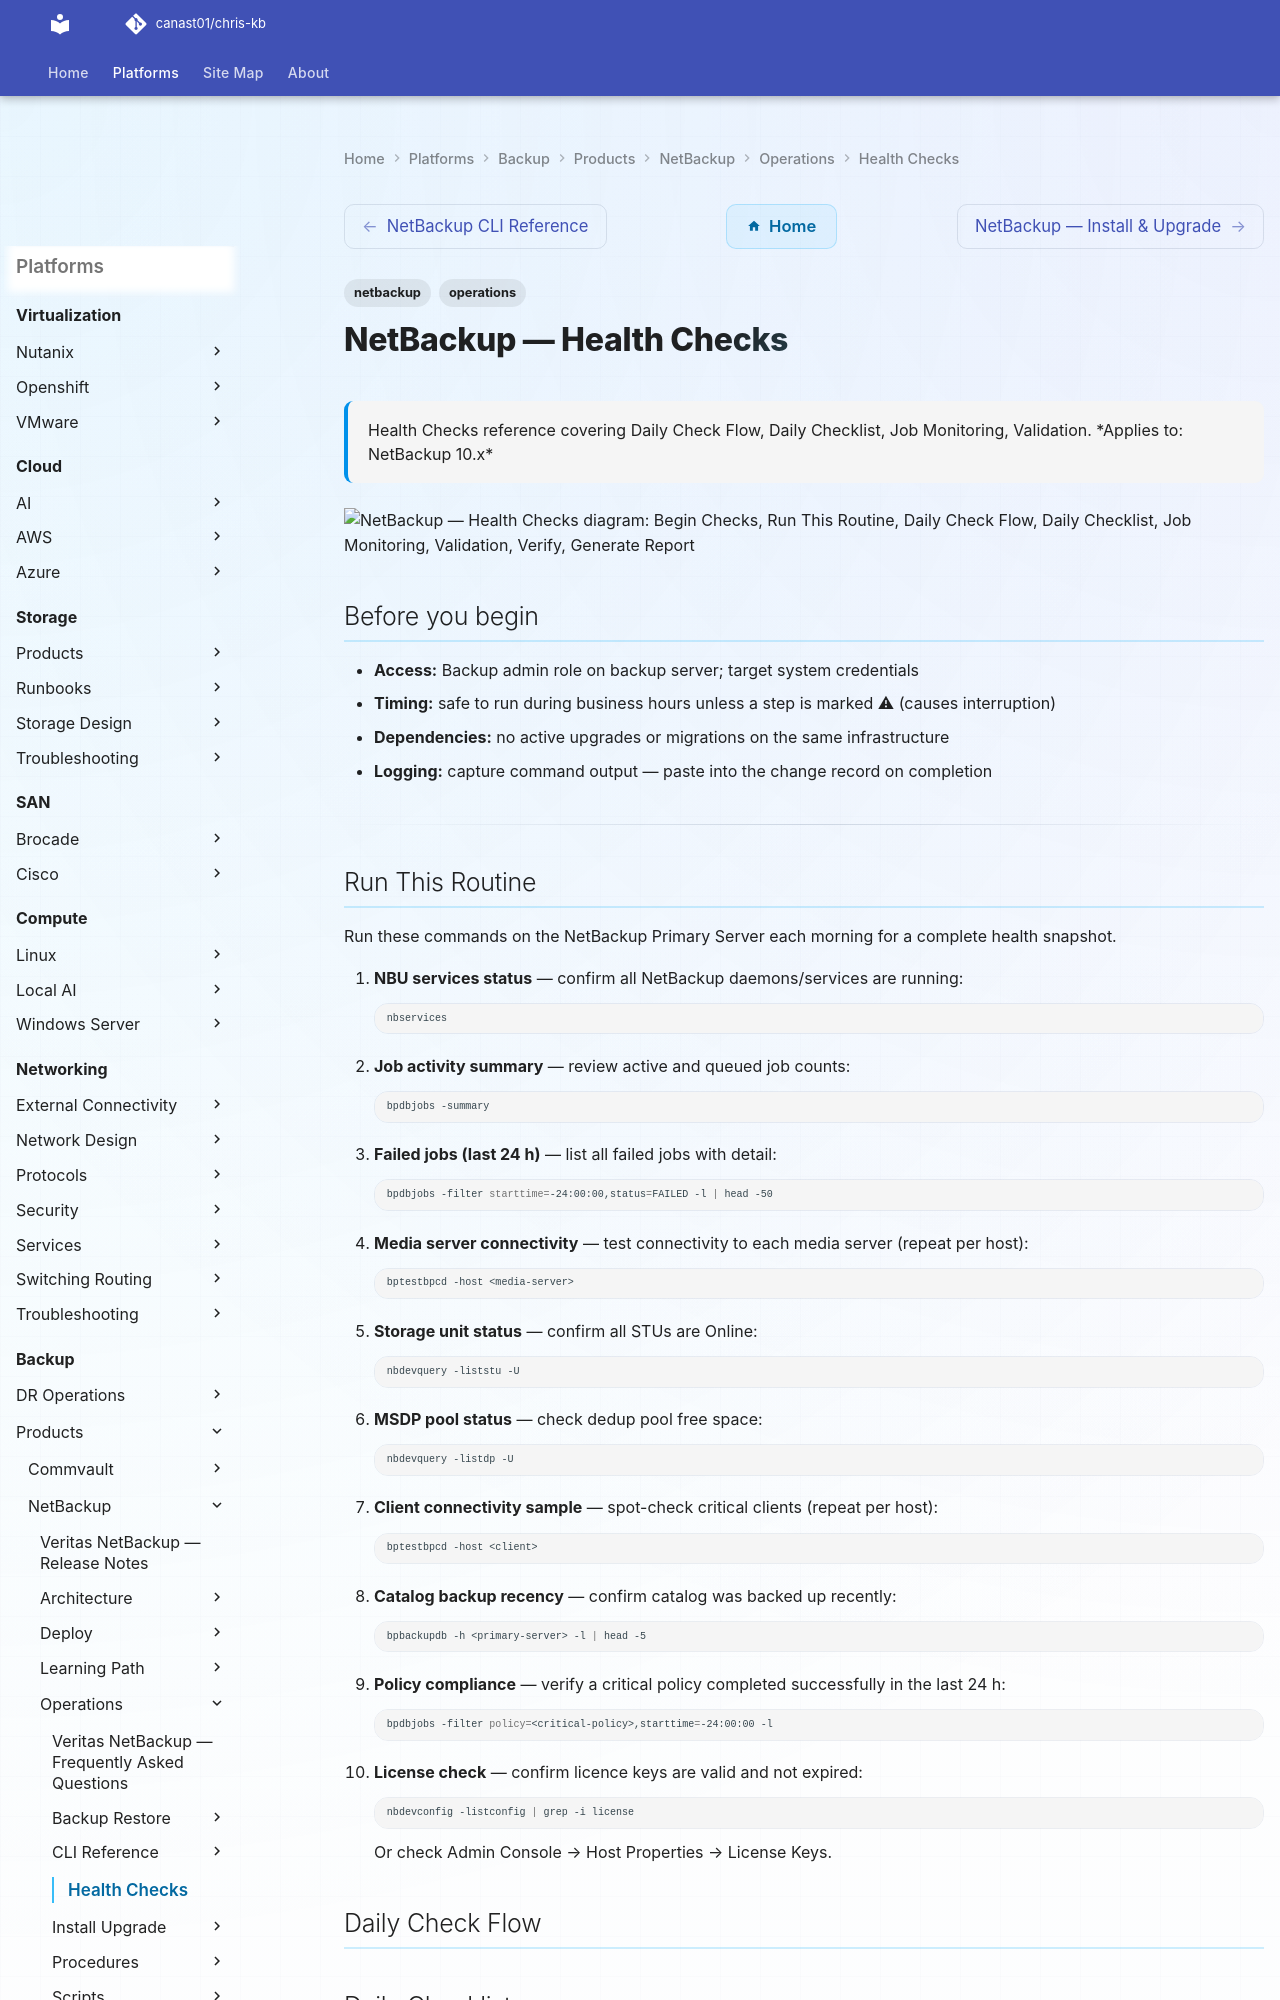

repository: canast01/chris-kb · page: backup/products/netbackup/operations/health-checks/index.html · generator: mkdocs

---
tags:
  - netbackup
  - operations
description: "Health Checks reference covering Daily Check Flow, Daily Checklist, Job Monitoring, Validation."
---
# NetBackup — Health Checks

<div class="kb-summary">
Health Checks reference covering Daily Check Flow, Daily Checklist, Job Monitoring, Validation.

*Applies to: NetBackup 10.x*
</div>

```d2
direction: right

begin_checks: "Begin Checks" {shape: oval}
run_this_routine: "Run This Routine" {shape: rectangle}
daily_check_flow: "Daily Check Flow" {shape: rectangle}
daily_checklist: "Daily Checklist" {shape: rectangle}
job_monitoring: "Job Monitoring" {shape: rectangle}
validation: "Validation" {shape: rectangle}
verify: "Verify" {shape: rectangle}
generate_report: "Generate Report" {shape: oval}

begin_checks -> run_this_routine
run_this_routine -> daily_check_flow
daily_check_flow -> daily_checklist
daily_checklist -> job_monitoring
job_monitoring -> validation
validation -> verify
verify -> generate_report
```

## Before you begin

- **Access:** Backup admin role on backup server; target system credentials
- **Timing:** safe to run during business hours unless a step is marked ⚠ (causes interruption)
- **Dependencies:** no active upgrades or migrations on the same infrastructure
- **Logging:** capture command output — paste into the change record on completion

---
